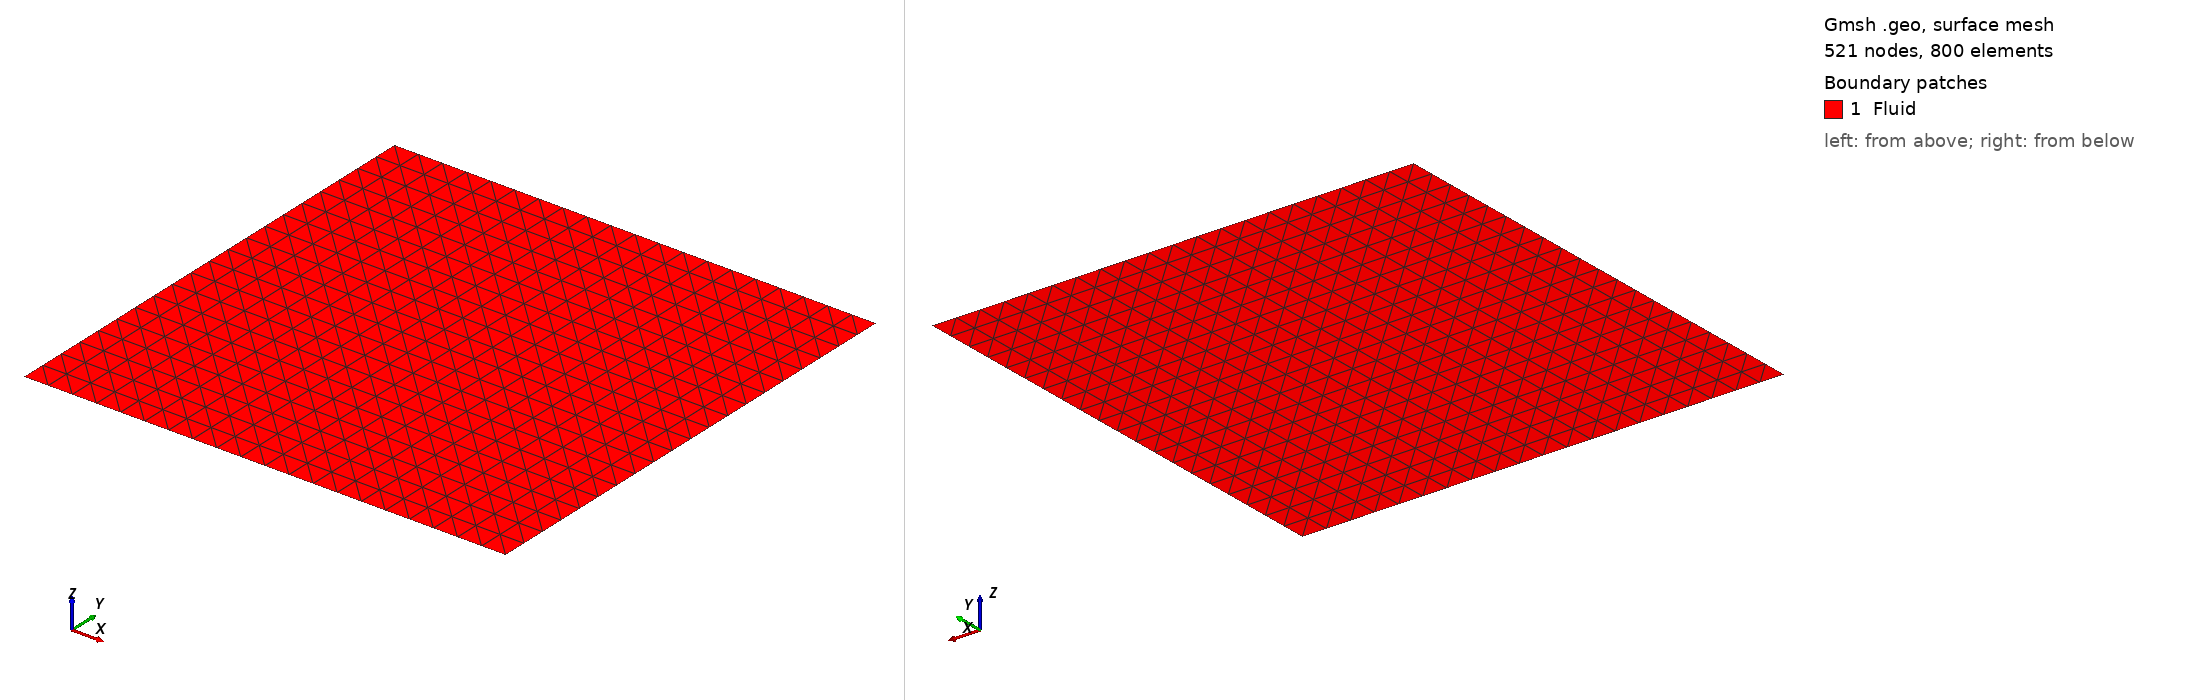

Gmsh geometry script, surface-meshed: 521 nodes, 800 surface elements. Boundary patches (legend numbers): 1 Fluid. Left view from above one corner, right view from below the opposite corner. Legend entries are the model's physical surfaces. The drawing asked Gmsh for element sizes between 1% and 20% of the model's largest extent; the script's own settings can give other sizes.

=== square.geo (drawn) ===
//+
d = 0.25;
//+
Point(1) = {10, 0, 0, d};
//+
Point(2) = {0, 0, 0, d};
//+
Point(3) = {0, 10, 0, d};
//+
Point(4) = {10, 10, 0, d};
//+
Point(5) = {5, 5, 0, d};
//+
Point(6) = {0, 5, 0, d};
//+
Point(7) = {5, 0, 0, d};

//+
Line(1) = {2, 6};
//+
Line(2) = {6, 5};
//+
Line(3) = {5, 7};
//+
Line(4) = {2, 7};
//+
Line(5) = {6, 3};
//+
Line(6) = {4, 1};
//+
Line(7) = {1, 7};
//+
Curve Loop(1) = {1, 2, 3, -4};
//+
Surface(1) = {1};
//+
Physical Curve("Boundary") = {5, 1, 4, 7, 6};
//+
Physical Curve("FreeSurface") = {2,3};
//+
Physical Surface("Fluid") = {1};
//+
Transfinite Surface{1};
